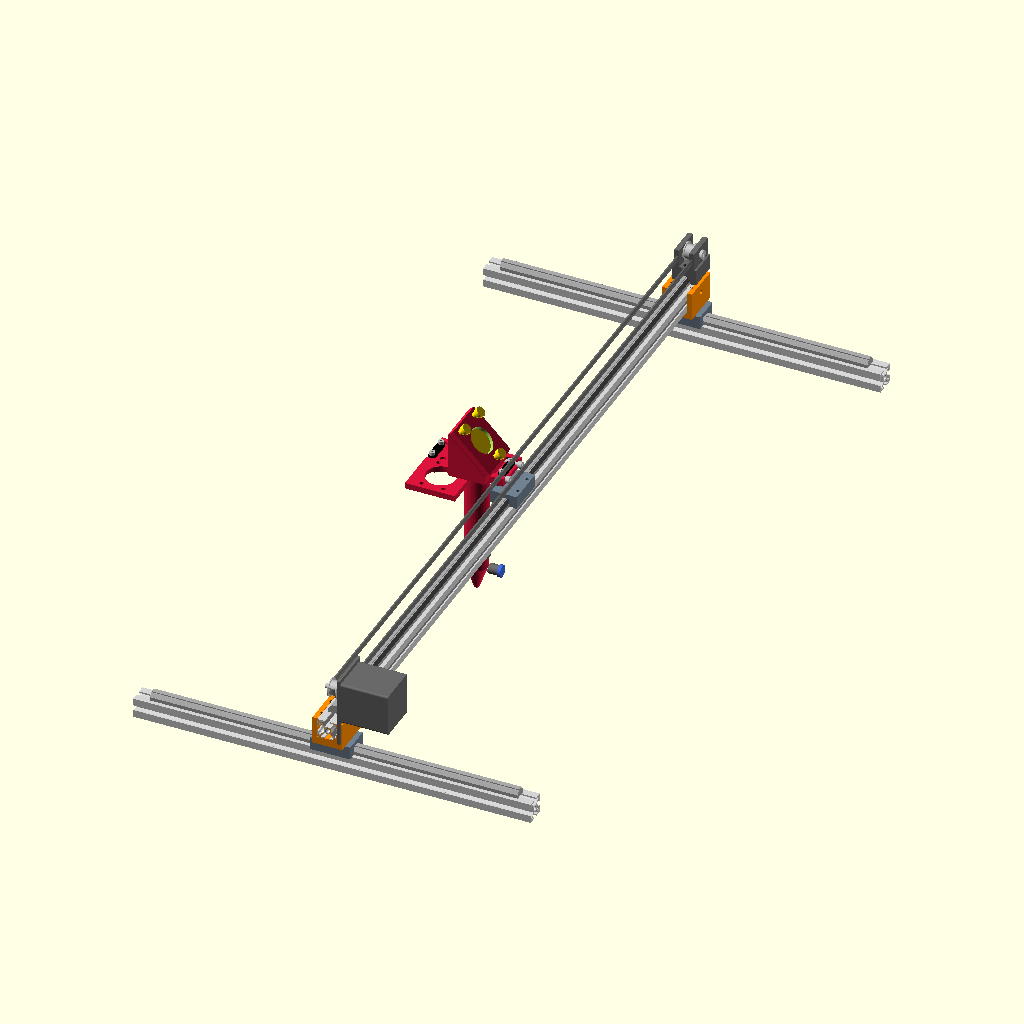
Cell 1: rendered with the file's own defaults.
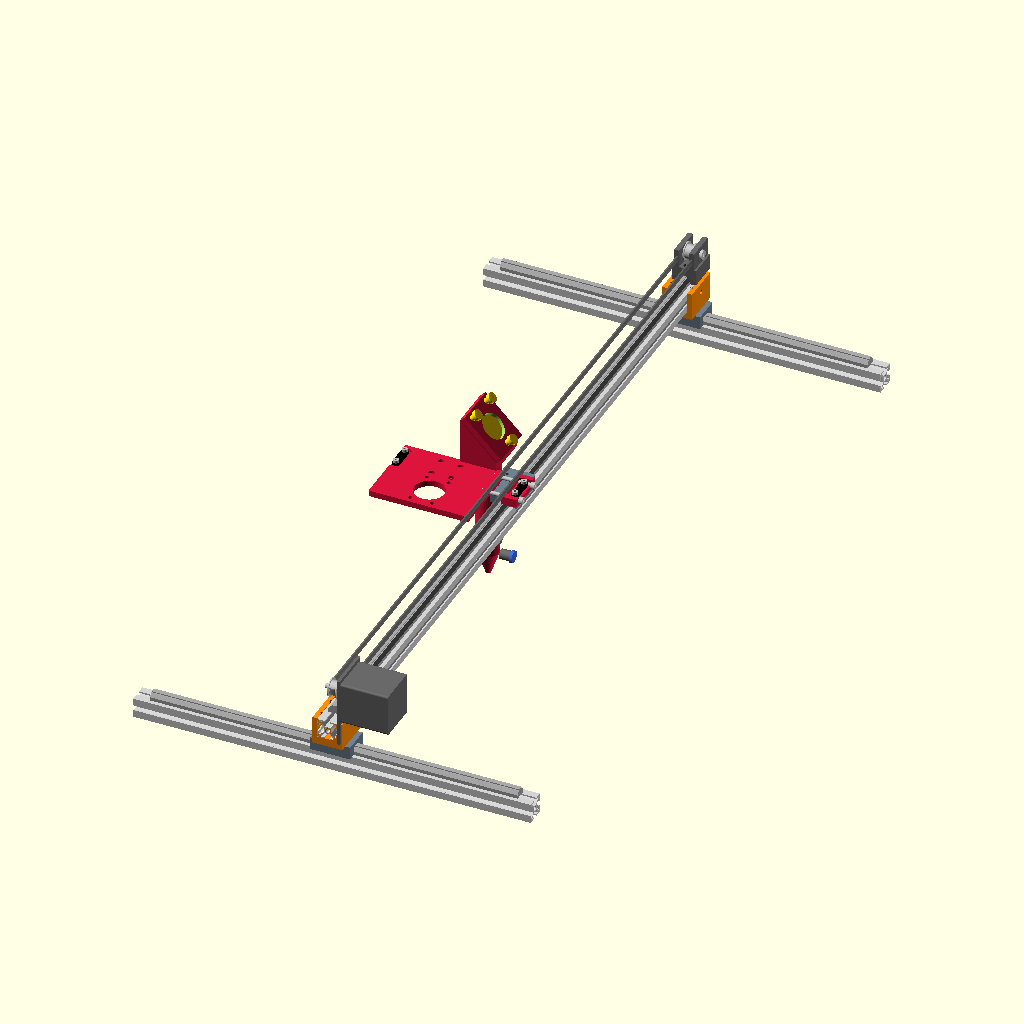
Cell 2: the same model with plateDepth = 100.
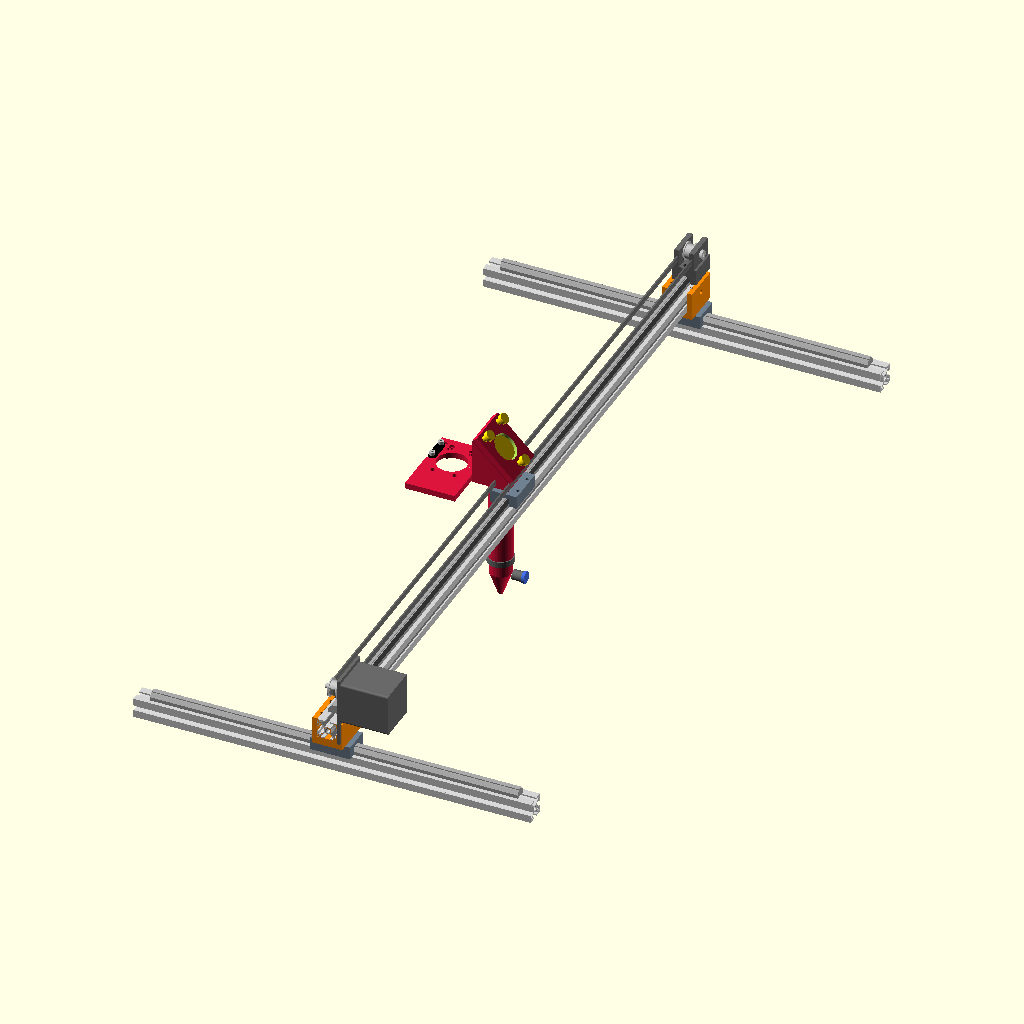
Cell 3: focuserXOffset = 48 (everything else at default).
The same orthographic view direction (rotation 55°, 0°, 25°; colour scheme Cornfield) for every cell, with the view re-fitted per cell, so scale and position can differ between cells.
OpenSCAD source file SubProject/Laser/MGN12H-Adapter-Plate.scad:
// MGN12H Adapter Plate
// Custom lightweight plate for MGN12H carriage
// Designed for 2020/2040 aluminum extrusion frame
// For reference: 
//    X = width (left-to-right)
//    Y = depth  (front-to-back)
//    Z = height (vertical up-and-down)

use <shcs.scad>;
use <fhcs.scad>;
use <mgn12h-rail.scad>;
use <focuser-assembly.scad>;
use <x-axis-drive.scad>;
use <gt2-belt.scad>;
use <saddle-block.scad>;



$fn=64;
corner_r=4;

// Plate dimensions - narrower and thinner than A4
//plateWidth = 110;       // Reduced from 130mm (no drag chain area needed on plate)
plateWidth = 80;       // Reduced from 130mm (no drag chain area needed on plate)


plateDepth = 50;        // Reduced from 56mm 
plateHeight = 6;        // Reduced from 8mm (lighter)

// Feature offsets
focuserXOffset = 24;    // 9mm + 15mm radius (same as A4)
//mgn12XOffset = 65;      // Adjusted for narrower plate
mgn12XOffset = 60;      // Adjusted for narrower plate

// MGN12H bolt pattern: 20mm x 20mm, M3
mgn12_bolt_spacing = 20;

// Belt clamp bolt spacing
beltClampBoltSpacing = 9.5;   // ±9.5mm = 19mm total
tensionBoltSpacing = 13;      // ±13mm = 26mm total


MGN12HAdapterPlateAssembly();


// X-axis rail assembly underneath
// Carriage top is at Z=22.5 in assembly coords
// Plate bottom at Z=0, so shift assembly down by 22.5
translate([mgn12XOffset, -375, -22.5])
    rotate([0,0,90])
    mgn12h_rail_assembly(800);

    
// Y-axis rail = right assembly underneath
translate([mgn12XOffset-200, -355, -62.5])
    rotate([0,0,0])
    mgn12h_rail_assembly(400);

// Y-axis rail = left assembly underneath
translate([mgn12XOffset-200, 400, -62.5])
    rotate([0,0,0])
    mgn12h_rail_assembly(400);
    
    
translate([focuserXOffset, plateDepth/2, 6])
      focuser_assembly();


translate([mgn12XOffset,410,-12.5])
  rotate([0,0,90])x_idler_assembly();      

translate([mgn12XOffset,0,12])rotate([90,0,90])gt2_belt(p1=[-355,0,0], p2=[410,0,0], r1=6.37, r2=6.37, width=6);
      
      
translate([mgn12XOffset,-355,-13])rotate([0,0,-90])x_drive_assembly();     
 
 
 
translate([mgn12XOffset,400,-40])saddle_block();
translate([mgn12XOffset,-355,-40])saddle_block();




module MGN12HAdapterPlateAssembly() {

  translate([plateDepth/2,-plateDepth/2,0])
  rotate([0,0,90])
  union(){
    MGN12HAdapterPlate();

    // Belt clamp on rear edge
    translate([mgn12XOffset, plateDepth-4, plateHeight-1])
        A4BeltClampAssembly();

    // Belt tension block on front
    translate([mgn12XOffset, -30, 0])
        A4BeltTensionBlockAssembly();
  }
}

module A4BeltClampAssembly() {
    A4BeltClamp();
    translate([-beltClampBoltSpacing, 0, 2])
        rotate([180, 0, 0]) m3_shcs(6);
    translate([beltClampBoltSpacing, 0, 2])
        rotate([180, 0, 0]) m3_shcs(6);
}

module A4BeltClamp() {
    color("black")
    difference() {
        hull() {
            translate([-26/2+4, 0, 0]) cylinder(r=4, h=1.5);
            translate([26/2-4, 0, 0]) cylinder(r=4, h=1.5);
        }
        // Mount holes
        translate([-beltClampBoltSpacing, 0, -1]) cylinder(d=3, h=4);
        translate([beltClampBoltSpacing, 0, -1]) cylinder(d=3, h=4);
    }
}

module A4BeltTensionBlockAssembly() {
    A4BeltTensionBlock();
    translate([0, 6, 5]) A4BeltClampAssembly();
    
    translate([-tensionBoltSpacing, 0, 4])
        rotate([-90, 0, 0]) m4_shcs(40);
    translate([tensionBoltSpacing, 0, 4])
        rotate([-90, 0, 0]) m4_shcs(40);
}

module A4BeltTensionBlock() {
    width = 40;
    translate([-width/2, 0, 0])
    color("Crimson")
    difference() {
        cube([width, 15, 8]);
        
        // Belt Clamp Inset
        translate([(width-30)/2, -7, 4])
            rcube([30, 20, 6], 4);
        
        // Belt Clamp Mount Holes
        translate([width/2-beltClampBoltSpacing, 6, -1]) cylinder(d=3, h=10);
        translate([width/2+beltClampBoltSpacing, 6, -1]) cylinder(d=3, h=10);
        
        // Tension Screw Vias
        translate([width/2-tensionBoltSpacing, -1, 4])
            rotate([-90, 0, 0]) cylinder(d=3.8, h=20);
        translate([width/2+tensionBoltSpacing, -1, 4])
            rotate([-90, 0, 0]) cylinder(d=3.8, h=20);
    }
}

module MGN12HAdapterPlate() {
    color("Crimson")
    difference() {
        // Main plate body
        cube([plateWidth, plateDepth, plateHeight]);
        
        // === Focuser Features ===
        
        // 30mm hole for focuser assembly
        translate([focuserXOffset, plateDepth/2, -1])
            cylinder(d=30, h=plateHeight+2);
        
        // Focuser mounting holes (36mm x 22mm pattern)
        foc_mount_positions = [
            [focuserXOffset-18, plateDepth/2+11],
            [focuserXOffset+18, plateDepth/2+11],
            [focuserXOffset-18, plateDepth/2-11],
            [focuserXOffset+18, plateDepth/2-11],
        ];
        // Screw through-holes
        for (pos = foc_mount_positions)
            translate([pos[0], pos[1], -1])
                cylinder(h=plateHeight+2, d=4.2);
        // Countersinks from bottom
        for (pos = foc_mount_positions)
            translate([pos[0], pos[1], -1])
                cylinder(h=4, d=7.5);
        
        // === MGN12H Mounting Holes ===
        // 20mm x 20mm pattern, M3
        mgn_mount_positions = [
            [mgn12XOffset - mgn12_bolt_spacing/2, plateDepth/2 + mgn12_bolt_spacing/2],
            [mgn12XOffset + mgn12_bolt_spacing/2, plateDepth/2 + mgn12_bolt_spacing/2],
            [mgn12XOffset - mgn12_bolt_spacing/2, plateDepth/2 - mgn12_bolt_spacing/2],
            [mgn12XOffset + mgn12_bolt_spacing/2, plateDepth/2 - mgn12_bolt_spacing/2],
        ];
        for (pos = mgn_mount_positions)
            translate([pos[0], pos[1], -1])
                cylinder(d=3.2, h=plateHeight+2);
        // Countersinks from top for SHCS heads
        for (pos = mgn_mount_positions)
            translate([pos[0], pos[1], plateHeight-2.5])
                cylinder(d=5.8, h=3);
        
        // === Belt Clamp Features ===
        
        // Belt Clamp Inset (rear edge)
        translate([mgn12XOffset-15, plateDepth-10, plateHeight-2])
            rcube([30, 15, 4], 4);
        
        // Belt Clamp Mount Holes
        translate([mgn12XOffset-beltClampBoltSpacing, plateDepth-4, -1])
            cylinder(d=3, h=plateHeight+2);
        translate([mgn12XOffset+beltClampBoltSpacing, plateDepth-4, -1])
            cylinder(d=3, h=plateHeight+2);
        
        // Tension screw holes (front edge)
        translate([mgn12XOffset-tensionBoltSpacing, -1, 4])
            rotate([-90, 0, 0]) cylinder(d=3.8, h=13);
        translate([mgn12XOffset+tensionBoltSpacing, -1, 4])
            rotate([-90, 0, 0]) cylinder(d=3.8, h=13);
        
        // === Weight Reduction Pockets ===

        // Drag Chain Mount Holes (right end face, M3 threaded)
        // 36mm apart in Y, at mid-height, entering from right side
        translate([plateWidth-5, plateDepth/2+15, plateHeight/2])
            rotate([0, 90, 0]) cylinder(d=2.5, h=15);
        translate([plateWidth-5, plateDepth/2-15, plateHeight/2])
            rotate([0, 90, 0]) cylinder(d=2.5, h=15);
        
        // Pocket below focuser area (bottom side, between mount holes)
        translate([focuserXOffset-12, 8, -1])
            rcube([24, 6, 2.5], 3);
        translate([focuserXOffset-12, plateDepth-14, -1])
            rcube([24, 6, 2.5], 3);
    }
}

module x_slot(radius, height, slotWidth) {
    hull() {
        translate([-slotWidth/2+radius, 0, 0])
            cylinder(r=radius, h=height);
        translate([slotWidth/2-radius, 0, 0])
            cylinder(r=radius, h=height);
    }
}

module rcube(size, r=corner_r) {
    hull() {
        for (x = [r, size[0]-r])
            for (y = [r, size[1]-r])
                translate([x, y, 0])
                    cylinder(r=r, h=size[2], $fn=24);
    }
}
Customizer parameters (derived from the source; name, type, default, range or options):
corner_r: number, default 4
plateWidth: number, default 80
plateDepth: number, default 50
plateHeight: number, default 6
focuserXOffset: number, default 24
mgn12XOffset: number, default 60
mgn12_bolt_spacing: number, default 20
beltClampBoltSpacing: number, default 9.5
tensionBoltSpacing: number, default 13
